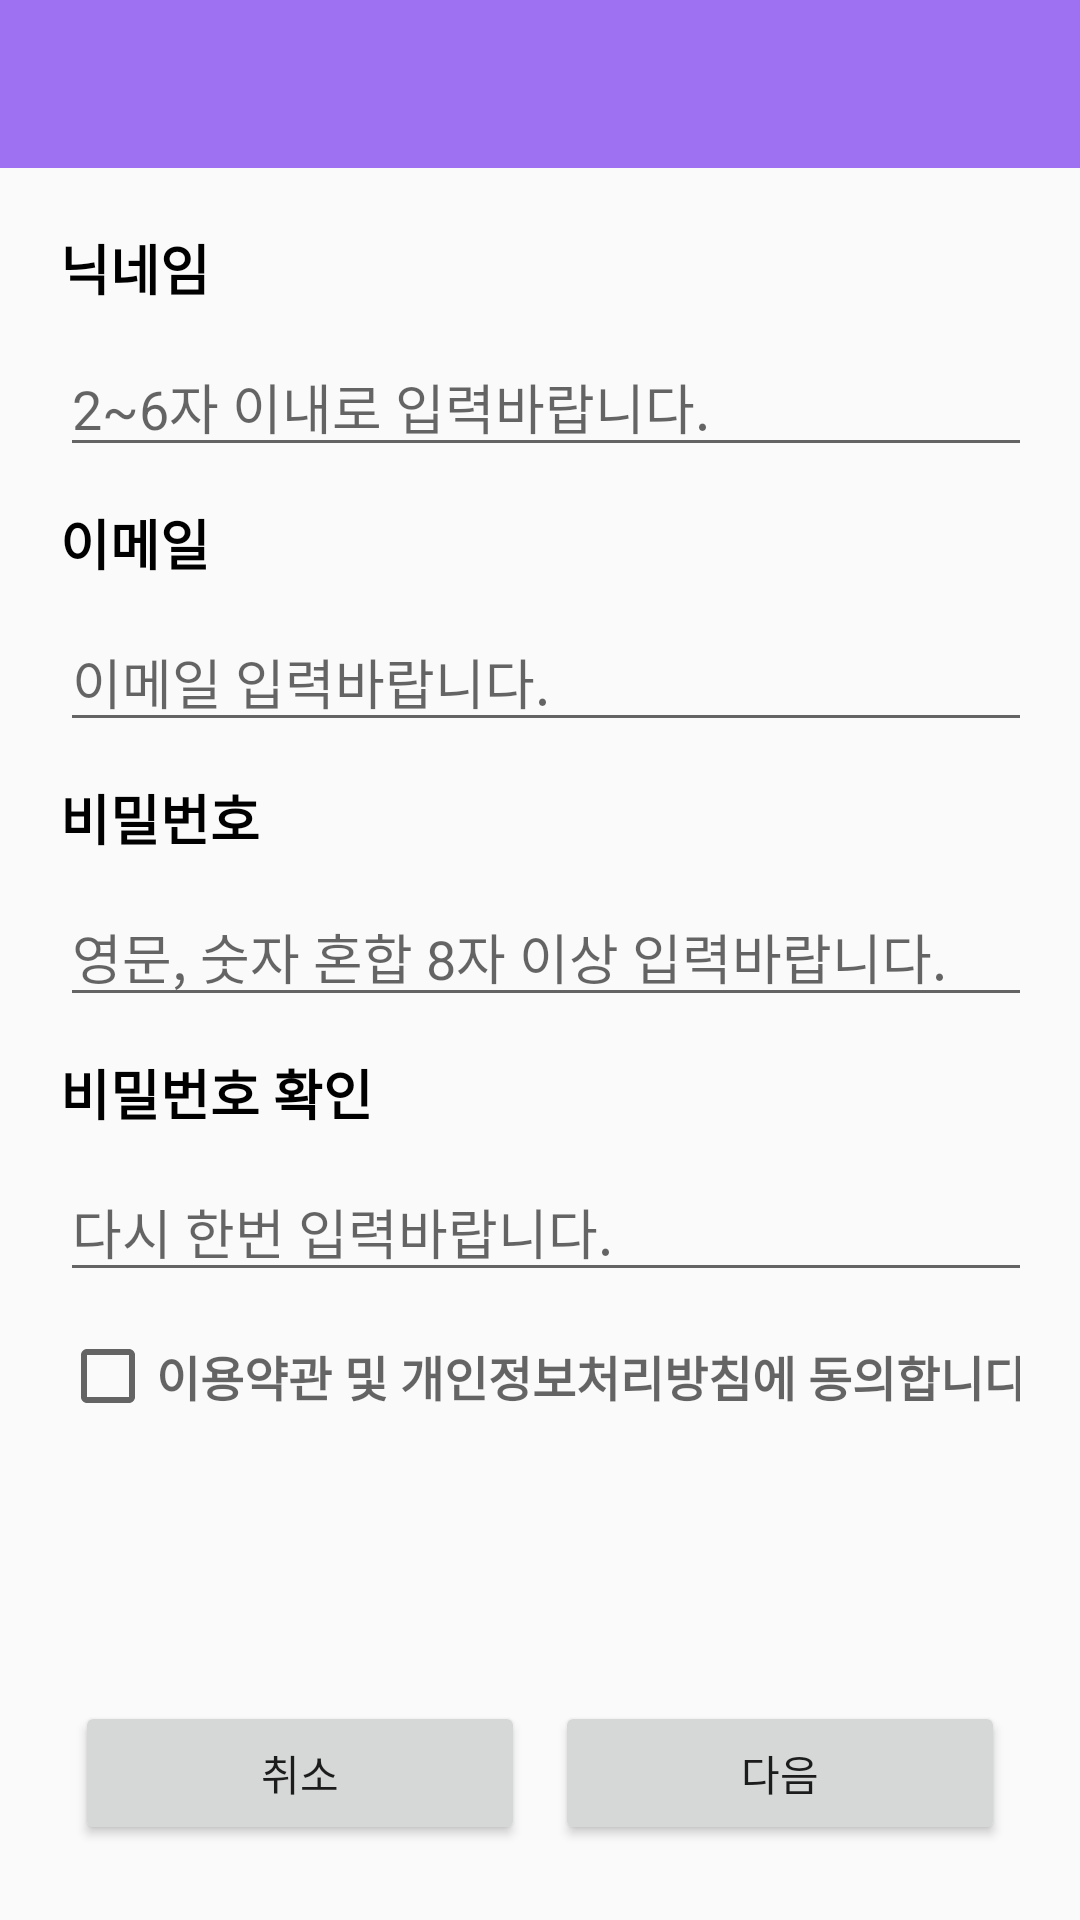

Layout XML and referenced resources for this Android screen:
<!-- AndroidManifest.xml: application theme Theme.Tantan -->
<!-- res/layout/fragment_menu5_2.xml -->
<?xml version="1.0" encoding="utf-8"?>
<LinearLayout xmlns:android="http://schemas.android.com/apk/res/android"
    android:orientation="vertical"
    android:layout_width="match_parent"
    android:layout_height="match_parent">

    <android.support.v7.widget.Toolbar
        android:id="@+id/toolbar"
        android:layout_width="match_parent"
        android:layout_height="wrap_content"
        android:background="?attr/colorPrimary"
        android:minHeight="?attr/actionBarSize"
        android:theme="@style/ThemeOverlay.AppCompat.Dark.ActionBar">
    </android.support.v7.widget.Toolbar>

    <LinearLayout
        android:id="@+id/layout_menusetting"
        android:layout_width="match_parent"
        android:layout_height="match_parent"
        android:orientation="vertical"
        android:visibility="visible"
        android:layout_margin="20dp">

        <TextView
            android:layout_width="wrap_content"
            android:layout_height="wrap_content"
            android:text="닉네임"
            android:textSize="18sp"
            android:textColor="#000000"
            android:textStyle="bold" />
        <LinearLayout
            android:layout_marginTop="10dp"
            android:layout_width="wrap_content"
            android:layout_height="wrap_content"
            android:orientation="horizontal">
            <EditText
                android:layout_width="330dp"
                android:layout_height="wrap_content"
                android:hint="2~6자 이내로 입력바랍니다."></EditText>

        </LinearLayout>
        <TextView
            android:layout_marginTop="12dp"
            android:layout_width="wrap_content"
            android:layout_height="wrap_content"
            android:text="이메일"
            android:textSize="18sp"
            android:textColor="#000000"
            android:textStyle="bold" />
            <EditText
                android:layout_marginTop="10dp"
                android:layout_width="330dp"
                android:hint="이메일 입력바랍니다."
                android:layout_height="wrap_content"></EditText>
        <TextView
            android:layout_marginTop="12dp"
            android:layout_width="wrap_content"
            android:layout_height="wrap_content"
            android:text="비밀번호"
            android:textSize="18sp"
            android:textColor="#000000"
            android:textStyle="bold" />
        <EditText
            android:layout_marginTop="10dp"
            android:layout_width="330dp"
            android:layout_height="wrap_content"
            android:hint="영문, 숫자 혼합 8자 이상 입력바랍니다."></EditText>
        <TextView
            android:layout_marginTop="12dp"
            android:layout_width="wrap_content"
            android:layout_height="wrap_content"
            android:text="비밀번호 확인"
            android:textSize="18sp"
            android:textColor="#000000"
            android:textStyle="bold" />
        <EditText
            android:layout_marginTop="10dp"
            android:layout_width="330dp"
            android:layout_height="wrap_content"
            android:hint="다시 한번 입력바랍니다."></EditText>
        <LinearLayout
            android:layout_marginTop="12dp"
            android:layout_width="wrap_content"
            android:layout_height="wrap_content"
            android:orientation="horizontal">
            <CheckBox
                android:layout_width="wrap_content"
                android:layout_height="wrap_content"></CheckBox>
            <TextView
                android:layout_width="300dp"
                android:layout_height="wrap_content"
                android:textStyle="bold"
                android:textSize="16sp"
                android:hint="이용약관 및 개인정보처리방침에 동의합니다."></TextView>
        </LinearLayout>
        <LinearLayout
            android:gravity="bottom"
            android:weightSum="1"
            android:layout_margin="5dp"
            android:orientation="horizontal"
            android:layout_width="match_parent"
            android:layout_height="match_parent">
            <Button
                android:layout_marginRight="5dp"
                android:layout_width="0dp"
                android:layout_height="wrap_content"
                android:layout_weight="0.5"
                android:text="취소"></Button>
            <Button
                android:layout_marginLeft="5dp"
                android:layout_width="0dp"
                android:layout_height="wrap_content"
                android:layout_weight="0.5"
                android:text="다음"></Button>

        </LinearLayout>
    </LinearLayout>
</LinearLayout>
<!-- resources referenced by this layout -->
<resources>
  <style name="Theme.Tantan" parent="Theme.AppCompat.Light.NoActionBar">
          
          <item name="colorPrimary">@color/purple_sub</item>
          <item name="colorPrimaryDark">@color/purple_main</item>
          <item name="colorAccent">@color/yellow_point</item>
          
      </style>
  <color name="purple_sub">#9e70f2</color>
  <color name="purple_main">#8a51f2</color>
  <color name="yellow_point">#FFAA38</color>
</resources>
